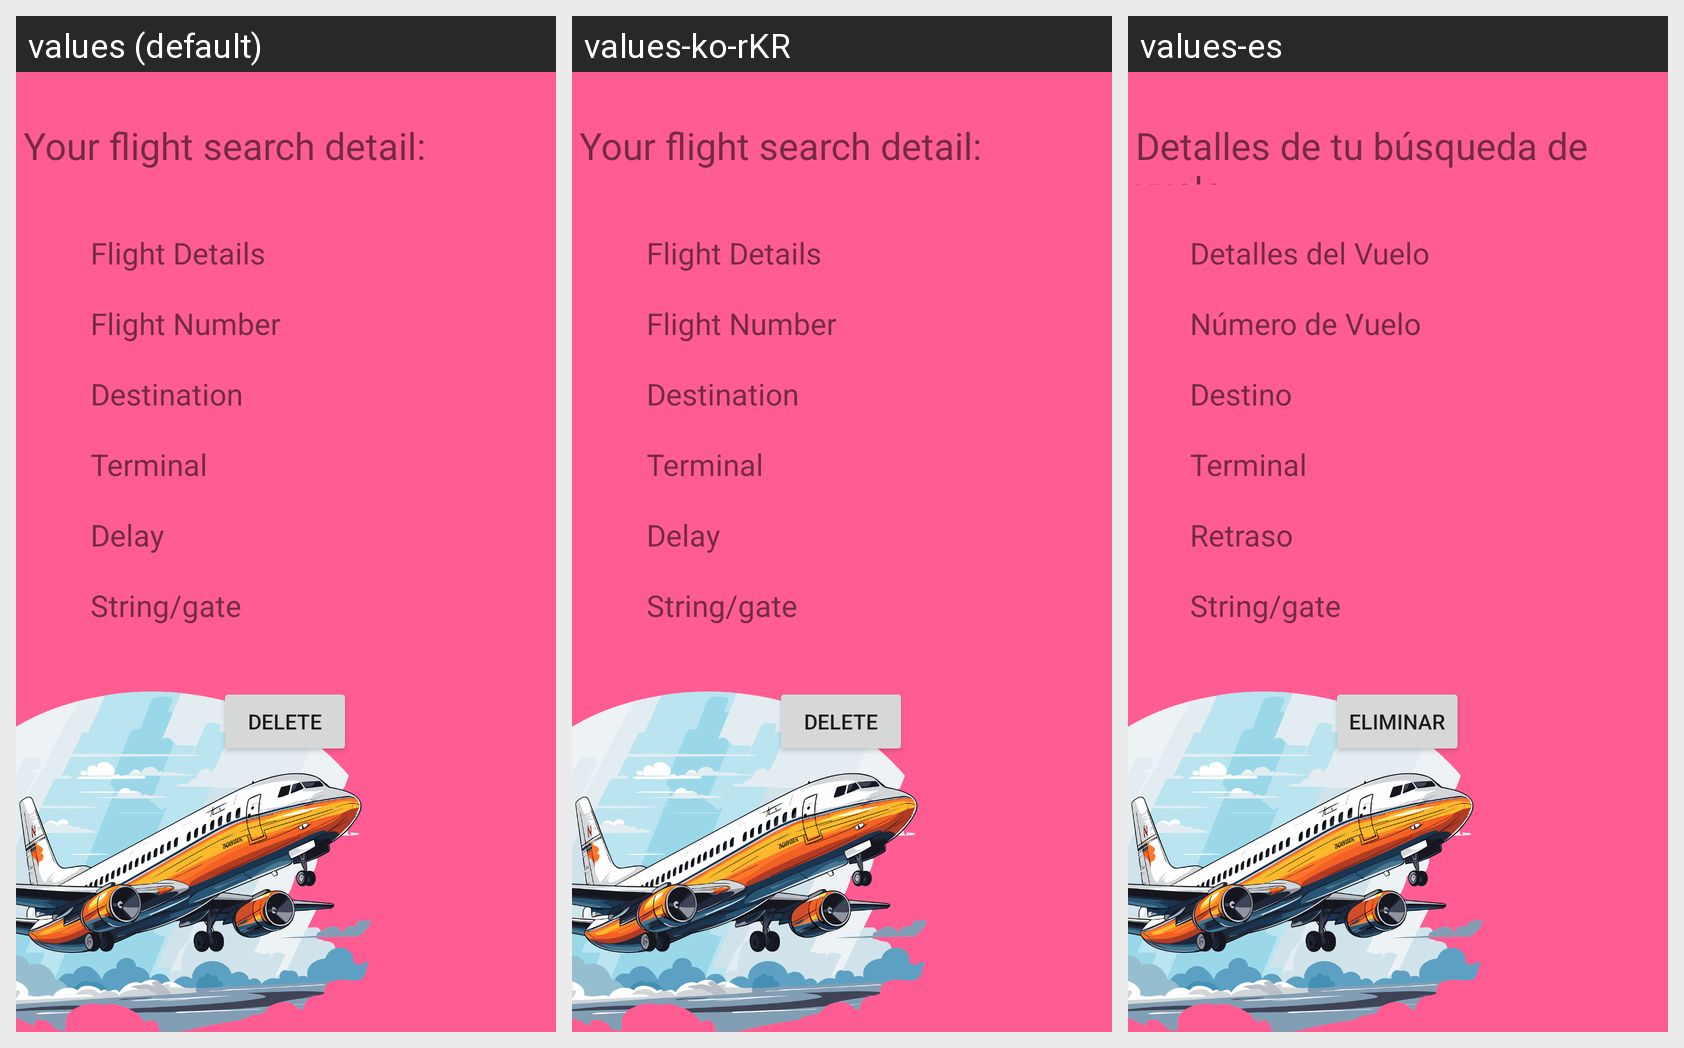

The same Android screen rendered under several of its app's locales, left to right. List the strings drawn on it with the default value and each locale's translation.
Android screen res/layout/fragment_flight_details_saved_flight.xml rendered under 3 locales, left to right: values (default), values-ko-rKR, values-es. Device: Nexus 5 (rendered at 1080×1920; each locale shown at half size, 540×960, under a caption strip naming it); theme Theme.AndroidProject.
Strings drawn on this screen, with the default value and each locale's value (text and hints the layout hard-codes, and strings that could not be matched under every locale, appear in the picture but are not listed):

your_flight_search_detail
  values: Your flight search detail:
  values-ko-rKR: Your flight search detail:  [not translated; the default value is used]
  values-es: Detalles de tu búsqueda de vuelo:

flight_details
  values: Flight Details
  values-ko-rKR: Flight Details  [not translated; the default value is used]
  values-es: Detalles del Vuelo

flight_number
  values: Flight Number
  values-ko-rKR: Flight Number  [not translated; the default value is used]
  values-es: Número de Vuelo

destination
  values: Destination
  values-ko-rKR: Destination  [not translated; the default value is used]
  values-es: Destino

terminal
  values: Terminal
  values-ko-rKR: Terminal  [not translated; the default value is used]
  values-es: Terminal

delay
  values: Delay
  values-ko-rKR: Delay  [not translated; the default value is used]
  values-es: Retraso

delete
  values: DELETE
  values-ko-rKR: DELETE  [not translated; the default value is used]
  values-es: ELIMINAR
